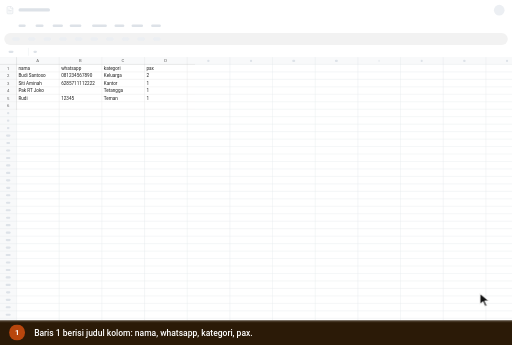
t = 0.00 s
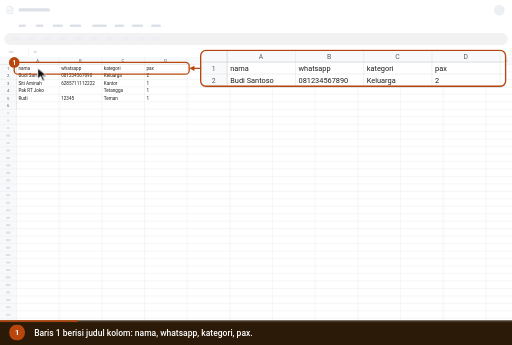
t = 1.85 s
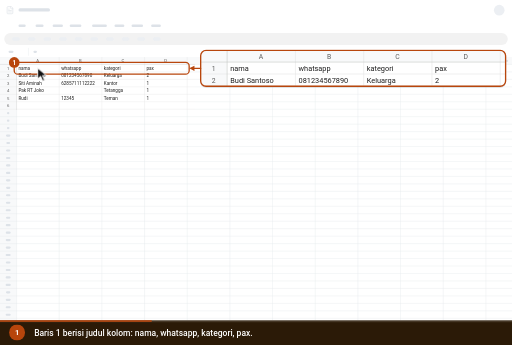
t = 3.60 s
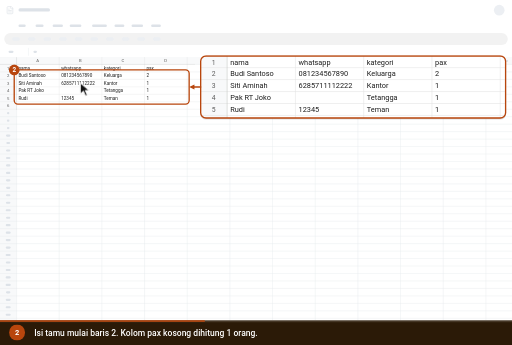
t = 4.86 s
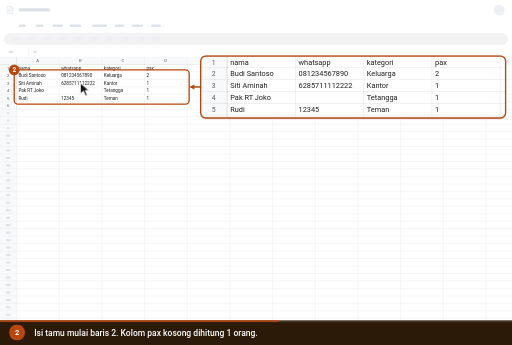
t = 6.62 s
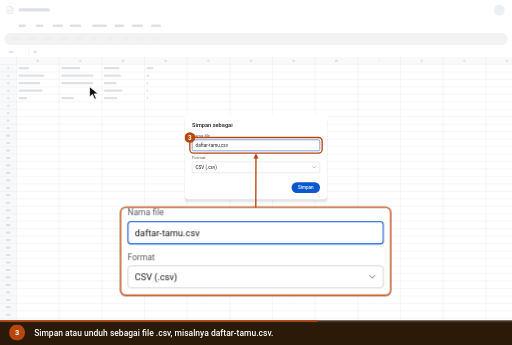
t = 7.54 s

The animated SVG that drew these frames (rendered in a browser with its animation timeline set to each time). Animation: 13 CSS @keyframes rules; frames cover the first 7.54 s, repeats indefinitely.

<svg xmlns="http://www.w3.org/2000/svg" viewBox="0 0 960 646" width="960" height="646" role="img" aria-labelledby="ttl dsc" font-family='Roboto,-apple-system,BlinkMacSystemFont,"Segoe UI",system-ui,sans-serif' data-total="12.6" data-steps="0,3.6,7.2">
<title id="ttl">Menyiapkan file CSV daftar tamu</title>
<desc id="dsc">1. Baris 1 berisi judul kolom: nama, whatsapp, kategori, pax. 2. Isi tamu mulai baris 2. Kolom pax kosong dihitung 1 orang. 3. Simpan atau unduh sebagai file .csv, misalnya daftar-tamu.csv.</desc>
<style>.e-dlg{transform-origin:720px 320px;opacity:1;transform:none;animation:v0 12.6s infinite}@keyframes v0{0%{opacity:0;transform:scale(.96)}57.143%{opacity:0;transform:scale(.96);animation-timing-function:cubic-bezier(0.23,1,0.32,1)}59.206%{opacity:1;transform:none}96.429%{opacity:1;transform:none}100%{opacity:0;transform:scale(.96)}}
.fz0{opacity:0;animation:fz0 12.6s infinite}@keyframes fz0{0%{opacity:1}57.143%{opacity:1;animation-timing-function:cubic-bezier(0.23,1,0.32,1)}59.524%{opacity:0}96.429%{opacity:0}100%{opacity:1}}
.ov0{opacity:0;animation:ov0 12.6s infinite}@keyframes ov0{0%{opacity:0}1.19%{opacity:0;animation-timing-function:cubic-bezier(0.23,1,0.32,1)}2.937%{opacity:1}28.571%{opacity:1;animation-timing-function:cubic-bezier(0.23,1,0.32,1)}29.683%{opacity:0}96.429%{opacity:0}100%{opacity:0}}
.om0_0{opacity:0;animation:om0_0 12.6s infinite}@keyframes om0_0{0%{opacity:0}1.19%{opacity:0;animation-timing-function:cubic-bezier(0.23,1,0.32,1)}2.937%{opacity:1}28.571%{opacity:1;animation-timing-function:cubic-bezier(0.23,1,0.32,1)}30.159%{opacity:0}96.429%{opacity:0}100%{opacity:0}}
.ov1{opacity:0;animation:ov1 12.6s infinite}@keyframes ov1{0%{opacity:0}29.762%{opacity:0;animation-timing-function:cubic-bezier(0.23,1,0.32,1)}31.508%{opacity:1}57.143%{opacity:1;animation-timing-function:cubic-bezier(0.23,1,0.32,1)}58.254%{opacity:0}96.429%{opacity:0}100%{opacity:0}}
.om1_0{opacity:0;animation:om1_0 12.6s infinite}@keyframes om1_0{0%{opacity:0}29.762%{opacity:0;animation-timing-function:cubic-bezier(0.23,1,0.32,1)}31.508%{opacity:1}57.143%{opacity:1;animation-timing-function:cubic-bezier(0.23,1,0.32,1)}58.73%{opacity:0}96.429%{opacity:0}100%{opacity:0}}
.ov2{opacity:1;animation:ov2 12.6s infinite}@keyframes ov2{0%{opacity:0}58.333%{opacity:0;animation-timing-function:cubic-bezier(0.23,1,0.32,1)}60.079%{opacity:1}96.429%{opacity:1}100%{opacity:0}}
.om2_0{opacity:1;animation:om2_0 12.6s infinite}@keyframes om2_0{0%{opacity:0}58.333%{opacity:0;animation-timing-function:cubic-bezier(0.23,1,0.32,1)}60.079%{opacity:1}96.429%{opacity:1}100%{opacity:0}}
#cur{animation:cur 12.6s infinite}@keyframes cur{0%{transform:translate(900px,550px);animation-timing-function:cubic-bezier(0.77,0,0.175,1)}10%{transform:translate(70.7px,127.3px);animation-timing-function:cubic-bezier(0.77,0,0.175,1)}28.571%{transform:translate(70.7px,127.3px);animation-timing-function:cubic-bezier(0.77,0,0.175,1)}38.571%{transform:translate(150.7px,155.3px);animation-timing-function:cubic-bezier(0.77,0,0.175,1)}57.143%{transform:translate(150.7px,155.3px);animation-timing-function:cubic-bezier(0.77,0,0.175,1)}67.698%{transform:translate(466.7px,272px);animation-timing-function:cubic-bezier(0.77,0,0.175,1)}96.429%{transform:translate(466.7px,272px);animation-timing-function:cubic-bezier(0.77,0,0.175,1)}100%{transform:translate(900px,550px);animation-timing-function:cubic-bezier(0.77,0,0.175,1)}}
#c0,#n0{opacity:0;animation:c0 12.6s infinite}@keyframes c0{0%{opacity:1}28.571%{opacity:1}30.159%{opacity:0}99.603%{opacity:0}100%{opacity:1}}
#c1,#n1{opacity:0;animation:c1 12.6s infinite}@keyframes c1{0%{opacity:0}28.571%{opacity:0}30.159%{opacity:1}57.143%{opacity:1}58.73%{opacity:0}100%{opacity:0}}
#c2,#n2{opacity:1;animation:c2 12.6s infinite}@keyframes c2{0%{opacity:0}57.143%{opacity:0}58.73%{opacity:1}96.429%{opacity:1}98.016%{opacity:0}100%{opacity:0}}
#prog{transform-origin:0 0;transform:scaleX(1);animation:prog 12.6s linear infinite}@keyframes prog{0%{transform:scaleX(0)}96.429%{transform:scaleX(1)}100%{transform:scaleX(1)}}
@media (prefers-reduced-motion:reduce){*{animation:none!important}#cur{display:none}}</style>
<defs><g id="ed-dlg" class="e-dlg"><rect x="520" y="326" width="400" height="240" rx="10" fill="rgba(16,24,40,.08)"/><rect x="517" y="332" width="406" height="240" rx="12" fill="rgba(16,24,40,.04)"/><rect x="520" y="320" width="400" height="240" rx="10" fill="#ffffff"/><text x="540" y="356" font-size="16" font-weight="500" fill="#1f1f1f">Simpan sebagai</text><text x="540" y="384" font-size="12" fill="#5e5e5e">Nama file</text><rect x="540.5" y="392.5" width="359" height="31" rx="4" fill="#ffffff" stroke="#0b57d0" stroke-width="1.5"/><text x="550" y="413" font-size="13" fill="#1f1f1f">daftar-tamu.csv</text><text x="540" y="446" font-size="12" fill="#5e5e5e">Format</text><rect x="540.5" y="454.5" width="359" height="31" rx="4" fill="#ffffff" stroke="#c4c7c5" stroke-width="1"/><text x="550" y="475" font-size="13" fill="#1f1f1f">CSV (.csv)</text><g transform="translate(877 463) scale(0.5833333333333334)" fill="none" stroke="#5e5e5e" stroke-width="2" stroke-linecap="round" stroke-linejoin="round"><path d="m6 9 6 6 6-6"/></g><rect x="820" y="512" width="80" height="30" rx="15" fill="#0b57d0"/><text x="860" y="532" font-size="13" font-weight="500" fill="#ffffff" text-anchor="middle">Simpan</text></g><g id="carets"></g><clipPath id="fz0"><rect x="0" y="160" width="546" height="147"/></clipPath><clipPath id="ln0"><rect x="0" y="160" width="536" height="63"/></clipPath><clipPath id="lc0"><rect x="376.26666666666665" y="94.06666666666666" width="571.7333333333333" height="67.2" rx="10"/></clipPath><clipPath id="ln1"><rect x="0" y="181" width="536" height="109"/></clipPath><clipPath id="lc1"><rect x="376.26666666666665" y="104.53333333333333" width="571.7333333333333" height="116.26666666666667" rx="10"/></clipPath><clipPath id="ln2"><rect x="530" y="372" width="380" height="124"/></clipPath><clipPath id="lc2"><rect x="226" y="388" width="506.66666666666663" height="165.33333333333331" rx="10"/></clipPath><g id="db"><rect x="0" y="0" width="1440" height="900" rx="0" fill="#ffffff"/><rect x="0" y="0" width="1440" height="900" rx="0" fill="#ffffff"/><g transform="translate(16 16) scale(1)" fill="none" stroke="#1daa61" stroke-width="2" stroke-linecap="round" stroke-linejoin="round"><path d="M15 2H6a2 2 0 0 0-2 2v16a2 2 0 0 0 2 2h12a2 2 0 0 0 2-2V7Z"/><path d="M14 2v4a2 2 0 0 0 2 2h4"/><path d="M10 9H8"/><path d="M16 13H8"/><path d="M16 17H8"/></g><text x="52" y="34" font-size="18" fill="#1f1f1f">Daftar tamu</text><circle cx="1404" cy="28" r="15" fill="#7cacf8"/><text x="52" y="77" font-size="14" fill="#1f1f1f">File</text><text x="100" y="77" font-size="14" fill="#1f1f1f">Edit</text><text x="148" y="77" font-size="14" fill="#1f1f1f">View</text><text x="196" y="77" font-size="14" fill="#1f1f1f">Insert</text><text x="259" y="77" font-size="14" fill="#1f1f1f">Format</text><text x="322" y="77" font-size="14" fill="#1f1f1f">Data</text><text x="370" y="77" font-size="14" fill="#1f1f1f">Tools</text><text x="425" y="77" font-size="14" fill="#1f1f1f">Help</text><rect x="12" y="92" width="1416" height="34" rx="17" fill="#edf2fa"/><rect x="34" y="104" width="22" height="10" rx="5" fill="#c7cdd6"/><rect x="78" y="104" width="22" height="10" rx="5" fill="#c7cdd6"/><rect x="122" y="104" width="22" height="10" rx="5" fill="#c7cdd6"/><rect x="166" y="104" width="22" height="10" rx="5" fill="#c7cdd6"/><rect x="210" y="104" width="22" height="10" rx="5" fill="#c7cdd6"/><rect x="254" y="104" width="22" height="10" rx="5" fill="#c7cdd6"/><rect x="298" y="104" width="22" height="10" rx="5" fill="#c7cdd6"/><rect x="342" y="104" width="22" height="10" rx="5" fill="#c7cdd6"/><rect x="386" y="104" width="22" height="10" rx="5" fill="#c7cdd6"/><rect x="430" y="104" width="22" height="10" rx="5" fill="#c7cdd6"/><rect x="0" y="130" width="1440" height="30" rx="0" fill="#ffffff"/><text x="24" y="150" font-size="13" fill="#1f1f1f">A1</text><line x1="80" y1="134" x2="80" y2="156" stroke="#e2e3e3" stroke-width="1"/><text x="94" y="150" font-size="13" fill="#5e5e5e" font-style="italic">fx</text><rect x="0" y="160" width="1440" height="21" rx="0" fill="#f8f9fa"/><rect x="0" y="160" width="46" height="740" rx="0" fill="#f8f9fa"/><text x="106" y="175" font-size="12" fill="#5e5e5e" text-anchor="middle">A</text><line x1="166.5" y1="160" x2="166.5" y2="900" stroke="#e2e3e3" stroke-width="1"/><text x="226" y="175" font-size="12" fill="#5e5e5e" text-anchor="middle">B</text><line x1="286.5" y1="160" x2="286.5" y2="900" stroke="#e2e3e3" stroke-width="1"/><text x="346" y="175" font-size="12" fill="#5e5e5e" text-anchor="middle">C</text><line x1="406.5" y1="160" x2="406.5" y2="900" stroke="#e2e3e3" stroke-width="1"/><text x="466" y="175" font-size="12" fill="#5e5e5e" text-anchor="middle">D</text><line x1="526.5" y1="160" x2="526.5" y2="900" stroke="#e2e3e3" stroke-width="1"/><text x="586" y="175" font-size="12" fill="#5e5e5e" text-anchor="middle">E</text><line x1="646.5" y1="160" x2="646.5" y2="900" stroke="#e2e3e3" stroke-width="1"/><text x="706" y="175" font-size="12" fill="#5e5e5e" text-anchor="middle">F</text><line x1="766.5" y1="160" x2="766.5" y2="900" stroke="#e2e3e3" stroke-width="1"/><text x="826" y="175" font-size="12" fill="#5e5e5e" text-anchor="middle">G</text><line x1="886.5" y1="160" x2="886.5" y2="900" stroke="#e2e3e3" stroke-width="1"/><text x="946" y="175" font-size="12" fill="#5e5e5e" text-anchor="middle">H</text><line x1="1006.5" y1="160" x2="1006.5" y2="900" stroke="#e2e3e3" stroke-width="1"/><text x="1066" y="175" font-size="12" fill="#5e5e5e" text-anchor="middle">I</text><line x1="1126.5" y1="160" x2="1126.5" y2="900" stroke="#e2e3e3" stroke-width="1"/><text x="1186" y="175" font-size="12" fill="#5e5e5e" text-anchor="middle">J</text><line x1="1246.5" y1="160" x2="1246.5" y2="900" stroke="#e2e3e3" stroke-width="1"/><text x="1306" y="175" font-size="12" fill="#5e5e5e" text-anchor="middle">K</text><line x1="1366.5" y1="160" x2="1366.5" y2="900" stroke="#e2e3e3" stroke-width="1"/><text x="1426" y="175" font-size="12" fill="#5e5e5e" text-anchor="middle">L</text><line x1="1486.5" y1="160" x2="1486.5" y2="900" stroke="#e2e3e3" stroke-width="1"/><text x="23" y="196" font-size="12" fill="#5e5e5e" text-anchor="middle">1</text><line x1="0" y1="201.5" x2="1440" y2="201.5" stroke="#e2e3e3" stroke-width="1"/><text x="52" y="196" font-size="13" fill="#1f1f1f">nama</text><text x="172" y="196" font-size="13" fill="#1f1f1f">whatsapp</text><text x="292" y="196" font-size="13" fill="#1f1f1f">kategori</text><text x="412" y="196" font-size="13" fill="#1f1f1f">pax</text><text x="23" y="217" font-size="12" fill="#5e5e5e" text-anchor="middle">2</text><line x1="0" y1="222.5" x2="1440" y2="222.5" stroke="#e2e3e3" stroke-width="1"/><text x="52" y="217" font-size="13" fill="#1f1f1f">Budi Santoso</text><text x="172" y="217" font-size="13" fill="#1f1f1f">081234567890</text><text x="292" y="217" font-size="13" fill="#1f1f1f">Keluarga</text><text x="412" y="217" font-size="13" fill="#1f1f1f">2</text><text x="23" y="238" font-size="12" fill="#5e5e5e" text-anchor="middle">3</text><line x1="0" y1="243.5" x2="1440" y2="243.5" stroke="#e2e3e3" stroke-width="1"/><text x="52" y="238" font-size="13" fill="#1f1f1f">Siti Aminah</text><text x="172" y="238" font-size="13" fill="#1f1f1f">6285711112222</text><text x="292" y="238" font-size="13" fill="#1f1f1f">Kantor</text><text x="412" y="238" font-size="13" fill="#1f1f1f">1</text><text x="23" y="259" font-size="12" fill="#5e5e5e" text-anchor="middle">4</text><line x1="0" y1="264.5" x2="1440" y2="264.5" stroke="#e2e3e3" stroke-width="1"/><text x="52" y="259" font-size="13" fill="#1f1f1f">Pak RT Joko</text><text x="172" y="259" font-size="13" fill="#1f1f1f"></text><text x="292" y="259" font-size="13" fill="#1f1f1f">Tetangga</text><text x="412" y="259" font-size="13" fill="#1f1f1f">1</text><text x="23" y="280" font-size="12" fill="#5e5e5e" text-anchor="middle">5</text><line x1="0" y1="285.5" x2="1440" y2="285.5" stroke="#e2e3e3" stroke-width="1"/><text x="52" y="280" font-size="13" fill="#1f1f1f">Rudi</text><text x="172" y="280" font-size="13" fill="#1f1f1f">12345</text><text x="292" y="280" font-size="13" fill="#1f1f1f">Teman</text><text x="412" y="280" font-size="13" fill="#1f1f1f">1</text><text x="23" y="301" font-size="12" fill="#5e5e5e" text-anchor="middle">6</text><line x1="0" y1="306.5" x2="1440" y2="306.5" stroke="#e2e3e3" stroke-width="1"/><text x="23" y="322" font-size="12" fill="#5e5e5e" text-anchor="middle">7</text><line x1="0" y1="327.5" x2="1440" y2="327.5" stroke="#e2e3e3" stroke-width="1"/><text x="23" y="343" font-size="12" fill="#5e5e5e" text-anchor="middle">8</text><line x1="0" y1="348.5" x2="1440" y2="348.5" stroke="#e2e3e3" stroke-width="1"/><text x="23" y="364" font-size="12" fill="#5e5e5e" text-anchor="middle">9</text><line x1="0" y1="369.5" x2="1440" y2="369.5" stroke="#e2e3e3" stroke-width="1"/><text x="23" y="385" font-size="12" fill="#5e5e5e" text-anchor="middle">10</text><line x1="0" y1="390.5" x2="1440" y2="390.5" stroke="#e2e3e3" stroke-width="1"/><text x="23" y="406" font-size="12" fill="#5e5e5e" text-anchor="middle">11</text><line x1="0" y1="411.5" x2="1440" y2="411.5" stroke="#e2e3e3" stroke-width="1"/><text x="23" y="427" font-size="12" fill="#5e5e5e" text-anchor="middle">12</text><line x1="0" y1="432.5" x2="1440" y2="432.5" stroke="#e2e3e3" stroke-width="1"/><text x="23" y="448" font-size="12" fill="#5e5e5e" text-anchor="middle">13</text><line x1="0" y1="453.5" x2="1440" y2="453.5" stroke="#e2e3e3" stroke-width="1"/><text x="23" y="469" font-size="12" fill="#5e5e5e" text-anchor="middle">14</text><line x1="0" y1="474.5" x2="1440" y2="474.5" stroke="#e2e3e3" stroke-width="1"/><text x="23" y="490" font-size="12" fill="#5e5e5e" text-anchor="middle">15</text><line x1="0" y1="495.5" x2="1440" y2="495.5" stroke="#e2e3e3" stroke-width="1"/><text x="23" y="511" font-size="12" fill="#5e5e5e" text-anchor="middle">16</text><line x1="0" y1="516.5" x2="1440" y2="516.5" stroke="#e2e3e3" stroke-width="1"/><text x="23" y="532" font-size="12" fill="#5e5e5e" text-anchor="middle">17</text><line x1="0" y1="537.5" x2="1440" y2="537.5" stroke="#e2e3e3" stroke-width="1"/><text x="23" y="553" font-size="12" fill="#5e5e5e" text-anchor="middle">18</text><line x1="0" y1="558.5" x2="1440" y2="558.5" stroke="#e2e3e3" stroke-width="1"/><text x="23" y="574" font-size="12" fill="#5e5e5e" text-anchor="middle">19</text><line x1="0" y1="579.5" x2="1440" y2="579.5" stroke="#e2e3e3" stroke-width="1"/><text x="23" y="595" font-size="12" fill="#5e5e5e" text-anchor="middle">20</text><line x1="0" y1="600.5" x2="1440" y2="600.5" stroke="#e2e3e3" stroke-width="1"/><text x="23" y="616" font-size="12" fill="#5e5e5e" text-anchor="middle">21</text><line x1="0" y1="621.5" x2="1440" y2="621.5" stroke="#e2e3e3" stroke-width="1"/><text x="23" y="637" font-size="12" fill="#5e5e5e" text-anchor="middle">22</text><line x1="0" y1="642.5" x2="1440" y2="642.5" stroke="#e2e3e3" stroke-width="1"/><text x="23" y="658" font-size="12" fill="#5e5e5e" text-anchor="middle">23</text><line x1="0" y1="663.5" x2="1440" y2="663.5" stroke="#e2e3e3" stroke-width="1"/><text x="23" y="679" font-size="12" fill="#5e5e5e" text-anchor="middle">24</text><line x1="0" y1="684.5" x2="1440" y2="684.5" stroke="#e2e3e3" stroke-width="1"/><text x="23" y="700" font-size="12" fill="#5e5e5e" text-anchor="middle">25</text><line x1="0" y1="705.5" x2="1440" y2="705.5" stroke="#e2e3e3" stroke-width="1"/><text x="23" y="721" font-size="12" fill="#5e5e5e" text-anchor="middle">26</text><line x1="0" y1="726.5" x2="1440" y2="726.5" stroke="#e2e3e3" stroke-width="1"/><text x="23" y="742" font-size="12" fill="#5e5e5e" text-anchor="middle">27</text><line x1="0" y1="747.5" x2="1440" y2="747.5" stroke="#e2e3e3" stroke-width="1"/><text x="23" y="763" font-size="12" fill="#5e5e5e" text-anchor="middle">28</text><line x1="0" y1="768.5" x2="1440" y2="768.5" stroke="#e2e3e3" stroke-width="1"/><text x="23" y="784" font-size="12" fill="#5e5e5e" text-anchor="middle">29</text><line x1="0" y1="789.5" x2="1440" y2="789.5" stroke="#e2e3e3" stroke-width="1"/><text x="23" y="805" font-size="12" fill="#5e5e5e" text-anchor="middle">30</text><line x1="0" y1="810.5" x2="1440" y2="810.5" stroke="#e2e3e3" stroke-width="1"/><text x="23" y="826" font-size="12" fill="#5e5e5e" text-anchor="middle">31</text><line x1="0" y1="831.5" x2="1440" y2="831.5" stroke="#e2e3e3" stroke-width="1"/><text x="23" y="847" font-size="12" fill="#5e5e5e" text-anchor="middle">32</text><line x1="0" y1="852.5" x2="1440" y2="852.5" stroke="#e2e3e3" stroke-width="1"/><text x="23" y="868" font-size="12" fill="#5e5e5e" text-anchor="middle">33</text><line x1="0" y1="873.5" x2="1440" y2="873.5" stroke="#e2e3e3" stroke-width="1"/><text x="23" y="889" font-size="12" fill="#5e5e5e" text-anchor="middle">34</text><line x1="0" y1="894.5" x2="1440" y2="894.5" stroke="#e2e3e3" stroke-width="1"/><text x="23" y="910" font-size="12" fill="#5e5e5e" text-anchor="middle">35</text><line x1="0" y1="915.5" x2="1440" y2="915.5" stroke="#e2e3e3" stroke-width="1"/><line x1="46.5" y1="160" x2="46.5" y2="900" stroke="#c4c7c5" stroke-width="1"/><line x1="0" y1="180.5" x2="1440" y2="180.5" stroke="#c4c7c5" stroke-width="1"/></g><clipPath id="stage"><rect x="0" y="0" width="960" height="600"/></clipPath></defs>
<g clip-path="url(#stage)"><g id="world" transform="scale(0.6667)">
<rect x="0" y="0" width="1440" height="900" rx="0" fill="#ffffff"/><rect x="0" y="0" width="1440" height="900" rx="0" fill="#ffffff"/><g transform="translate(16 16) scale(1)" fill="none" stroke="#e0e4e9" stroke-width="2" stroke-linecap="round" stroke-linejoin="round"><path d="M15 2H6a2 2 0 0 0-2 2v16a2 2 0 0 0 2 2h12a2 2 0 0 0 2-2V7Z"/><path d="M14 2v4a2 2 0 0 0 2 2h4"/><path d="M10 9H8"/><path d="M16 13H8"/><path d="M16 17H8"/></g><rect x="52" y="22.8" width="88.7" height="9" rx="4.5" fill="#dde2e8"/><circle cx="1404" cy="28" r="15" fill="#eceff3"/><rect x="52" y="68.3" width="20.3" height="7" rx="3.5" fill="#dde2e8"/><rect x="100" y="68.3" width="22.5" height="7" rx="3.5" fill="#dde2e8"/><rect x="148" y="68.3" width="29" height="7" rx="3.5" fill="#dde2e8"/><rect x="196" y="68.3" width="32.8" height="7" rx="3.5" fill="#dde2e8"/><rect x="259" y="68.3" width="41.6" height="7" rx="3.5" fill="#dde2e8"/><rect x="322" y="68.3" width="27.7" height="7" rx="3.5" fill="#dde2e8"/><rect x="370" y="68.3" width="32.3" height="7" rx="3.5" fill="#dde2e8"/><rect x="425" y="68.3" width="27.4" height="7" rx="3.5" fill="#dde2e8"/><rect x="12" y="92" width="1416" height="34" rx="17" fill="#f2f2f2"/><rect x="34" y="104" width="22" height="10" rx="5" fill="#eceff3"/><rect x="78" y="104" width="22" height="10" rx="5" fill="#eceff3"/><rect x="122" y="104" width="22" height="10" rx="5" fill="#eceff3"/><rect x="166" y="104" width="22" height="10" rx="5" fill="#eceff3"/><rect x="210" y="104" width="22" height="10" rx="5" fill="#eceff3"/><rect x="254" y="104" width="22" height="10" rx="5" fill="#eceff3"/><rect x="298" y="104" width="22" height="10" rx="5" fill="#eceff3"/><rect x="342" y="104" width="22" height="10" rx="5" fill="#eceff3"/><rect x="386" y="104" width="22" height="10" rx="5" fill="#eceff3"/><rect x="430" y="104" width="22" height="10" rx="5" fill="#eceff3"/><rect x="0" y="130" width="1440" height="30" rx="0" fill="#ffffff"/><rect x="24" y="141.9" width="14" height="6.5" rx="3.25" fill="#dde2e8"/><line x1="80" y1="134" x2="80" y2="156" stroke="#e0e4e9" stroke-width="1"/><rect x="94" y="141.9" width="10" height="6.5" rx="3.25" fill="#dde2e8"/><rect x="0" y="160" width="1440" height="21" rx="0" fill="#f8f9fa"/><rect x="0" y="160" width="46" height="740" rx="0" fill="#f8f9fa"/><rect x="102.2" y="167.6" width="7.7" height="6" rx="3" fill="#dde2e8"/><line x1="166.5" y1="160" x2="166.5" y2="900" stroke="#e0e4e9" stroke-width="1"/><rect x="222.4" y="167.6" width="7.2" height="6" rx="3" fill="#dde2e8"/><line x1="286.5" y1="160" x2="286.5" y2="900" stroke="#e0e4e9" stroke-width="1"/><rect x="341.9" y="167.6" width="8.3" height="6" rx="3" fill="#dde2e8"/><line x1="406.5" y1="160" x2="406.5" y2="900" stroke="#e0e4e9" stroke-width="1"/><rect x="461.9" y="167.6" width="8.2" height="6" rx="3" fill="#dde2e8"/><line x1="526.5" y1="160" x2="526.5" y2="900" stroke="#e0e4e9" stroke-width="1"/><rect x="582.7" y="167.6" width="6.6" height="6" rx="3" fill="#dde2e8"/><line x1="646.5" y1="160" x2="646.5" y2="900" stroke="#e0e4e9" stroke-width="1"/><rect x="702.8" y="167.6" width="6.4" height="6" rx="3" fill="#dde2e8"/><line x1="766.5" y1="160" x2="766.5" y2="900" stroke="#e0e4e9" stroke-width="1"/><rect x="821.8" y="167.6" width="8.5" height="6" rx="3" fill="#dde2e8"/><line x1="886.5" y1="160" x2="886.5" y2="900" stroke="#e0e4e9" stroke-width="1"/><rect x="941.8" y="167.6" width="8.4" height="6" rx="3" fill="#dde2e8"/><line x1="1006.5" y1="160" x2="1006.5" y2="900" stroke="#e0e4e9" stroke-width="1"/><rect x="1064.7" y="167.6" width="2.6" height="6" rx="3" fill="#dde2e8"/><line x1="1126.5" y1="160" x2="1126.5" y2="900" stroke="#e0e4e9" stroke-width="1"/><rect x="1183" y="167.6" width="6" height="6" rx="3" fill="#dde2e8"/><line x1="1246.5" y1="160" x2="1246.5" y2="900" stroke="#e0e4e9" stroke-width="1"/><rect x="1302.4" y="167.6" width="7.2" height="6" rx="3" fill="#dde2e8"/><line x1="1366.5" y1="160" x2="1366.5" y2="900" stroke="#e0e4e9" stroke-width="1"/><rect x="1422.9" y="167.6" width="6.2" height="6" rx="3" fill="#dde2e8"/><line x1="1486.5" y1="160" x2="1486.5" y2="900" stroke="#e0e4e9" stroke-width="1"/><rect x="20.4" y="188.6" width="5.3" height="6" rx="3" fill="#dde2e8"/><line x1="0" y1="201.5" x2="1440" y2="201.5" stroke="#e0e4e9" stroke-width="1"/><rect x="52" y="187.9" width="30.3" height="6.5" rx="3.25" fill="#dde2e8"/><rect x="172" y="187.9" width="53.7" height="6.5" rx="3.25" fill="#dde2e8"/><rect x="292" y="187.9" width="44.2" height="6.5" rx="3.25" fill="#dde2e8"/><rect x="412" y="187.9" width="19.8" height="6.5" rx="3.25" fill="#dde2e8"/><rect x="19.6" y="209.6" width="6.8" height="6" rx="3" fill="#dde2e8"/><line x1="0" y1="222.5" x2="1440" y2="222.5" stroke="#e0e4e9" stroke-width="1"/><rect x="52" y="208.9" width="72.1" height="6.5" rx="3.25" fill="#dde2e8"/><rect x="172" y="208.9" width="91" height="6.5" rx="3.25" fill="#dde2e8"/><rect x="292" y="208.9" width="48.1" height="6.5" rx="3.25" fill="#dde2e8"/><rect x="412" y="208.9" width="7.4" height="6.5" rx="3.25" fill="#dde2e8"/><rect x="19.4" y="230.6" width="7.1" height="6" rx="3" fill="#dde2e8"/><line x1="0" y1="243.5" x2="1440" y2="243.5" stroke="#e0e4e9" stroke-width="1"/><rect x="52" y="229.9" width="61.6" height="6.5" rx="3.25" fill="#dde2e8"/><rect x="172" y="229.9" width="90.6" height="6.5" rx="3.25" fill="#dde2e8"/><rect x="292" y="229.9" width="36" height="6.5" rx="3.25" fill="#dde2e8"/><rect x="412" y="229.9" width="5.7" height="6.5" rx="3.25" fill="#dde2e8"/><rect x="19.4" y="251.6" width="7.2" height="6" rx="3" fill="#dde2e8"/><line x1="0" y1="264.5" x2="1440" y2="264.5" stroke="#e0e4e9" stroke-width="1"/><rect x="52" y="250.9" width="67.9" height="6.5" rx="3.25" fill="#dde2e8"/><rect x="292" y="250.9" width="52.3" height="6.5" rx="3.25" fill="#dde2e8"/><rect x="412" y="250.9" width="5.7" height="6.5" rx="3.25" fill="#dde2e8"/><rect x="19.4" y="272.6" width="7.1" height="6" rx="3" fill="#dde2e8"/><line x1="0" y1="285.5" x2="1440" y2="285.5" stroke="#e0e4e9" stroke-width="1"/><rect x="52" y="271.9" width="24.6" height="6.5" rx="3.25" fill="#dde2e8"/><rect x="172" y="271.9" width="36.3" height="6.5" rx="3.25" fill="#dde2e8"/><rect x="292" y="271.9" width="38" height="6.5" rx="3.25" fill="#dde2e8"/><rect x="412" y="271.9" width="5.7" height="6.5" rx="3.25" fill="#dde2e8"/><rect x="19.3" y="293.6" width="7.4" height="6" rx="3" fill="#dde2e8"/><line x1="0" y1="306.5" x2="1440" y2="306.5" stroke="#e0e4e9" stroke-width="1"/><rect x="19.7" y="314.6" width="6.6" height="6" rx="3" fill="#dde2e8"/><line x1="0" y1="327.5" x2="1440" y2="327.5" stroke="#e0e4e9" stroke-width="1"/><rect x="19.4" y="335.6" width="7.2" height="6" rx="3" fill="#dde2e8"/><line x1="0" y1="348.5" x2="1440" y2="348.5" stroke="#e0e4e9" stroke-width="1"/><rect x="19.3" y="356.6" width="7.4" height="6" rx="3" fill="#dde2e8"/><line x1="0" y1="369.5" x2="1440" y2="369.5" stroke="#e0e4e9" stroke-width="1"/><rect x="16.7" y="377.6" width="12.6" height="6" rx="3" fill="#dde2e8"/><line x1="0" y1="390.5" x2="1440" y2="390.5" stroke="#e0e4e9" stroke-width="1"/><rect x="17.7" y="398.6" width="10.6" height="6" rx="3" fill="#dde2e8"/><line x1="0" y1="411.5" x2="1440" y2="411.5" stroke="#e0e4e9" stroke-width="1"/><rect x="16.9" y="419.6" width="12.1" height="6" rx="3" fill="#dde2e8"/><line x1="0" y1="432.5" x2="1440" y2="432.5" stroke="#e0e4e9" stroke-width="1"/><rect x="16.8" y="440.6" width="12.4" height="6" rx="3" fill="#dde2e8"/><line x1="0" y1="453.5" x2="1440" y2="453.5" stroke="#e0e4e9" stroke-width="1"/><rect x="16.8" y="461.6" width="12.5" height="6" rx="3" fill="#dde2e8"/><line x1="0" y1="474.5" x2="1440" y2="474.5" stroke="#e0e4e9" stroke-width="1"/><rect x="16.8" y="482.6" width="12.4" height="6" rx="3" fill="#dde2e8"/><line x1="0" y1="495.5" x2="1440" y2="495.5" stroke="#e0e4e9" stroke-width="1"/><rect x="16.6" y="503.6" width="12.7" height="6" rx="3" fill="#dde2e8"/><line x1="0" y1="516.5" x2="1440" y2="516.5" stroke="#e0e4e9" stroke-width="1"/><rect x="17.1" y="524.6" width="11.9" height="6" rx="3" fill="#dde2e8"/><line x1="0" y1="537.5" x2="1440" y2="537.5" stroke="#e0e4e9" stroke-width="1"/><rect x="16.8" y="545.6" width="12.5" height="6" rx="3" fill="#dde2e8"/><line x1="0" y1="558.5" x2="1440" y2="558.5" stroke="#e0e4e9" stroke-width="1"/><rect x="16.6" y="566.6" width="12.7" height="6" rx="3" fill="#dde2e8"/><line x1="0" y1="579.5" x2="1440" y2="579.5" stroke="#e0e4e9" stroke-width="1"/><rect x="15.9" y="587.6" width="14.2" height="6" rx="3" fill="#dde2e8"/><line x1="0" y1="600.5" x2="1440" y2="600.5" stroke="#e0e4e9" stroke-width="1"/><rect x="16.9" y="608.6" width="12.1" height="6" rx="3" fill="#dde2e8"/><line x1="0" y1="621.5" x2="1440" y2="621.5" stroke="#e0e4e9" stroke-width="1"/><rect x="16.1" y="629.6" width="13.7" height="6" rx="3" fill="#dde2e8"/><line x1="0" y1="642.5" x2="1440" y2="642.5" stroke="#e0e4e9" stroke-width="1"/><rect x="16.1" y="650.6" width="13.9" height="6" rx="3" fill="#dde2e8"/><line x1="0" y1="663.5" x2="1440" y2="663.5" stroke="#e0e4e9" stroke-width="1"/><rect x="16" y="671.6" width="14" height="6" rx="3" fill="#dde2e8"/><line x1="0" y1="684.5" x2="1440" y2="684.5" stroke="#e0e4e9" stroke-width="1"/><rect x="16.1" y="692.6" width="13.9" height="6" rx="3" fill="#dde2e8"/><line x1="0" y1="705.5" x2="1440" y2="705.5" stroke="#e0e4e9" stroke-width="1"/><rect x="15.8" y="713.6" width="14.3" height="6" rx="3" fill="#dde2e8"/><line x1="0" y1="726.5" x2="1440" y2="726.5" stroke="#e0e4e9" stroke-width="1"/><rect x="16.3" y="734.6" width="13.4" height="6" rx="3" fill="#dde2e8"/><line x1="0" y1="747.5" x2="1440" y2="747.5" stroke="#e0e4e9" stroke-width="1"/><rect x="16" y="755.6" width="14" height="6" rx="3" fill="#dde2e8"/><line x1="0" y1="768.5" x2="1440" y2="768.5" stroke="#e0e4e9" stroke-width="1"/><rect x="15.8" y="776.6" width="14.3" height="6" rx="3" fill="#dde2e8"/><line x1="0" y1="789.5" x2="1440" y2="789.5" stroke="#e0e4e9" stroke-width="1"/><rect x="15.8" y="797.6" width="14.4" height="6" rx="3" fill="#dde2e8"/><line x1="0" y1="810.5" x2="1440" y2="810.5" stroke="#e0e4e9" stroke-width="1"/><rect x="16.8" y="818.6" width="12.4" height="6" rx="3" fill="#dde2e8"/><line x1="0" y1="831.5" x2="1440" y2="831.5" stroke="#e0e4e9" stroke-width="1"/><rect x="16.1" y="839.6" width="13.9" height="6" rx="3" fill="#dde2e8"/><line x1="0" y1="852.5" x2="1440" y2="852.5" stroke="#e0e4e9" stroke-width="1"/><rect x="15.9" y="860.6" width="14.2" height="6" rx="3" fill="#dde2e8"/><line x1="0" y1="873.5" x2="1440" y2="873.5" stroke="#e0e4e9" stroke-width="1"/><rect x="15.8" y="881.6" width="14.3" height="6" rx="3" fill="#dde2e8"/><line x1="0" y1="894.5" x2="1440" y2="894.5" stroke="#e0e4e9" stroke-width="1"/><rect x="15.9" y="902.6" width="14.2" height="6" rx="3" fill="#dde2e8"/><line x1="0" y1="915.5" x2="1440" y2="915.5" stroke="#e0e4e9" stroke-width="1"/><line x1="46.5" y1="160" x2="46.5" y2="900" stroke="#e0e4e9" stroke-width="1"/><line x1="0" y1="180.5" x2="1440" y2="180.5" stroke="#e0e4e9" stroke-width="1"/>
<use href="#ed-dlg"/>
<g class="fz0" clip-path="url(#fz0)"><use href="#db"/></g>

</g>
<g class="ov0"><rect x="375.26666666666665" y="97.06666666666666" width="573.7333333333333" height="67.2" rx="11" fill="rgba(16,24,40,.14)"/><rect x="376.26666666666665" y="94.06666666666666" width="571.7333333333333" height="67.2" rx="10" fill="#ffffff"/><g clip-path="url(#lc0)"><g transform="translate(376.27 94.07) scale(1.0667) translate(0 -160)"><g clip-path="url(#ln0)"><use href="#db"/></g></g></g><rect x="376.26666666666665" y="94.06666666666666" width="571.7333333333333" height="67.2" rx="10" fill="none" stroke="#b8460d" stroke-width="2.5"/></g>
<g class="om0_0"><line x1="376.26666666666665" y1="127.66666666666666" x2="363.66666666666663" y2="127.66666666666666" stroke="#b8460d" stroke-width="2.5" stroke-linecap="round"/><path d="M354.7 127.7 L364.6 122.9 L364.6 132.5 Z" fill="#b8460d"/><rect x="26.666666666666664" y="116.66666666666666" width="328" height="22" rx="6.666666666666666" fill="none" stroke="#b8460d" stroke-width="2.5"/><circle cx="26.666666666666664" cy="116.66666666666666" r="10" fill="#b8460d"/><text x="26.666666666666664" y="120.66666666666666" font-size="12" font-weight="700" fill="#ffffff" text-anchor="middle">1</text></g>
<g class="ov1"><rect x="375.26666666666665" y="107.53333333333333" width="573.7333333333333" height="116.26666666666667" rx="11" fill="rgba(16,24,40,.14)"/><rect x="376.26666666666665" y="104.53333333333333" width="571.7333333333333" height="116.26666666666667" rx="10" fill="#ffffff"/><g clip-path="url(#lc1)"><g transform="translate(376.27 104.53) scale(1.0667) translate(0 -181)"><g clip-path="url(#ln1)"><use href="#db"/></g></g></g><rect x="376.26666666666665" y="104.53333333333333" width="571.7333333333333" height="116.26666666666667" rx="10" fill="none" stroke="#b8460d" stroke-width="2.5"/></g>
<g class="om1_0"><line x1="376.26666666666665" y1="162.66666666666666" x2="363.66666666666663" y2="162.66666666666666" stroke="#b8460d" stroke-width="2.5" stroke-linecap="round"/><path d="M354.7 162.7 L364.6 157.9 L364.6 167.5 Z" fill="#b8460d"/><rect x="26.666666666666664" y="130.66666666666666" width="328" height="64" rx="6.666666666666666" fill="none" stroke="#b8460d" stroke-width="2.5"/><circle cx="26.666666666666664" cy="130.66666666666666" r="10" fill="#b8460d"/><text x="26.666666666666664" y="134.66666666666666" font-size="12" font-weight="700" fill="#ffffff" text-anchor="middle">2</text></g>
<g class="ov2"><rect x="225" y="391" width="508.66666666666663" height="165.33333333333331" rx="11" fill="rgba(16,24,40,.14)"/><rect x="226" y="388" width="506.66666666666663" height="165.33333333333331" rx="10" fill="#ffffff"/><g clip-path="url(#lc2)"><g transform="translate(226 388) scale(1.3333) translate(-530 -372)"><g clip-path="url(#ln2)"><use href="#db"/><use href="#ed-dlg"/></g></g></g><rect x="226" y="388" width="506.66666666666663" height="165.33333333333331" rx="10" fill="none" stroke="#b8460d" stroke-width="2.5"/></g>
<g class="om2_0"><line x1="479.61073825503354" y1="388" x2="479.9205818255245" y2="295.66661599370155" stroke="#b8460d" stroke-width="2.5" stroke-linecap="round"/><path d="M480 286.7 L484.7 296.6 L475.1 296.6 Z" fill="#b8460d"/><rect x="356" y="257.3333333333333" width="248" height="29.333333333333332" rx="6.666666666666666" fill="none" stroke="#b8460d" stroke-width="2.5"/><circle cx="356" cy="257.3333333333333" r="10" fill="#b8460d"/><text x="356" y="261.3333333333333" font-size="12" font-weight="700" fill="#ffffff" text-anchor="middle">3</text></g>
</g>

<g id="cur"><path d="M0 0 L0 20 L5.5 15 L9.5 24 L13 22.5 L9 13.8 L16.5 13.8 Z" fill="#111" stroke="#fff" stroke-width="1.6" stroke-linejoin="round"/></g>
<rect x="0" y="600" width="960" height="46" rx="0" fill="#2b1a07"/><rect x="0" y="600" width="960" height="3" fill="rgba(255,255,255,.18)"/><rect id="prog" x="0" y="600" width="960" height="3" fill="#b8460d"/>
<g id="n0"><circle cx="32" cy="623" r="15" fill="#b8460d"/><text x="32" y="628" font-size="14" font-weight="700" fill="#ffffff" text-anchor="middle">1</text></g><g id="n1"><circle cx="32" cy="623" r="15" fill="#b8460d"/><text x="32" y="628" font-size="14" font-weight="700" fill="#ffffff" text-anchor="middle">2</text></g><g id="n2"><circle cx="32" cy="623" r="15" fill="#b8460d"/><text x="32" y="628" font-size="14" font-weight="700" fill="#ffffff" text-anchor="middle">3</text></g><g id="c0"><text x="64" y="629" font-size="16" fill="#ffffff" font-weight="500"><tspan x="64" dy="0">Baris 1 berisi judul kolom: nama, whatsapp, kategori, pax.</tspan></text></g><g id="c1"><text x="64" y="629" font-size="16" fill="#ffffff" font-weight="500"><tspan x="64" dy="0">Isi tamu mulai baris 2. Kolom pax kosong dihitung 1 orang.</tspan></text></g><g id="c2"><text x="64" y="629" font-size="16" fill="#ffffff" font-weight="500"><tspan x="64" dy="0">Simpan atau unduh sebagai file .csv, misalnya daftar-tamu.csv.</tspan></text></g>
</svg>
